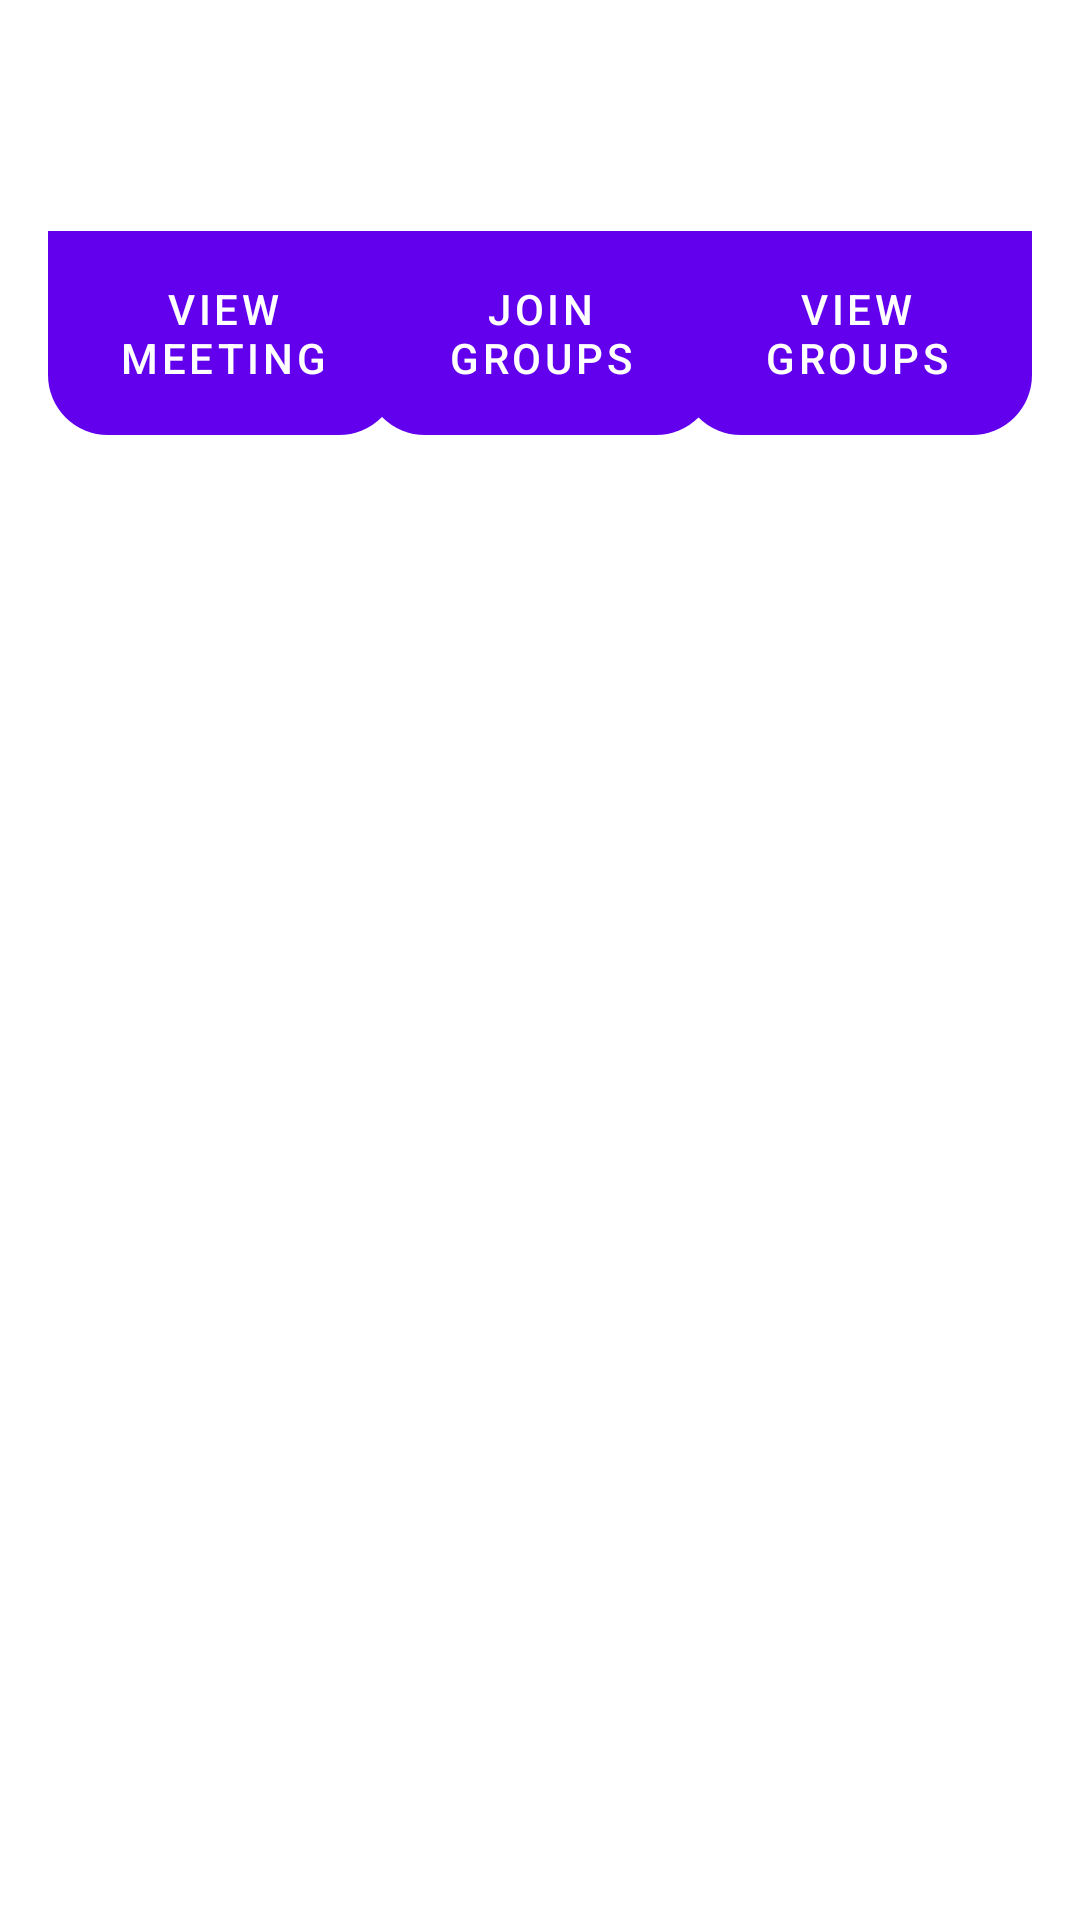

The Android layout XML behind this screen, and the referenced resources:
<!-- AndroidManifest.xml: application theme Theme.StudyBuddies -->
<!-- res/layout/fragment_a_p_i_controller.xml -->
<?xml version="1.0" encoding="utf-8"?>
<androidx.constraintlayout.widget.ConstraintLayout xmlns:android="http://schemas.android.com/apk/res/android"
    xmlns:app="http://schemas.android.com/apk/res-auto"
    xmlns:tools="http://schemas.android.com/tools"
    android:layout_width="match_parent"
    android:layout_height="match_parent"
    tools:context=".APIControllerFragment">

    <Button
        android:id="@+id/btnHome"
        android:layout_width="78dp"
        android:layout_height="45dp"
        android:layout_marginTop="24dp"
        android:background="@drawable/roundstyle"
        android:text="Home"
        app:layout_constraintEnd_toEndOf="parent"
        app:layout_constraintHorizontal_bias="0.498"
        app:layout_constraintStart_toStartOf="parent"
        app:layout_constraintTop_toTopOf="parent" />

    <Button
        android:id="@+id/btnViewMeeting"
        android:layout_width="117dp"
        android:layout_height="68dp"
        android:layout_marginStart="16dp"
        android:background="@drawable/halfround"
        android:layout_marginTop="8dp"
        android:text="View Meeting"
        app:layout_constraintStart_toStartOf="parent"
        app:layout_constraintTop_toBottomOf="@+id/btnHome" />

    <Button
        android:id="@+id/btnJoinGroup"
        android:layout_width="117dp"
        android:layout_height="68dp"
        android:layout_marginTop="8dp"
        android:background="@drawable/halfround"
        android:text="Join Groups"
        app:layout_constraintEnd_toStartOf="@+id/btnViewGroup"
        app:layout_constraintStart_toEndOf="@+id/btnViewMeeting"
        app:layout_constraintTop_toBottomOf="@+id/btnHome" />

    <Button
        android:id="@+id/btnViewGroup"
        android:layout_width="117dp"
        android:layout_height="68dp"
        android:layout_marginTop="8dp"
        android:layout_marginEnd="16dp"
        android:background="@drawable/halfround"
        android:text="View Groups"
        app:layout_constraintEnd_toEndOf="parent"
        app:layout_constraintTop_toBottomOf="@+id/btnHome" />
</androidx.constraintlayout.widget.ConstraintLayout>
<!-- resources referenced by this layout -->
<resources>
  <!-- drawable halfround (drawable) -->
  <?xml version="1.0" encoding="utf-8"?>
  <shape xmlns:android="http://schemas.android.com/apk/res/android">
      <corners android:bottomLeftRadius="20dp"
          android:bottomRightRadius="20dp"/>
  </shape>
  <style name="Theme.StudyBuddies" parent="Theme.MaterialComponents.DayNight.DarkActionBar">
          
          <item name="colorPrimary">@color/purple_500</item>
          <item name="colorPrimaryVariant">@color/purple_700</item>
          <item name="colorOnPrimary">@color/white</item>
          
          <item name="colorSecondary">@color/teal_200</item>
          <item name="colorSecondaryVariant">@color/teal_700</item>
          <item name="colorOnSecondary">@color/black</item>
          
          <item name="android:statusBarColor" tools:targetApi="l">?attr/colorPrimaryVariant</item>
          
      </style>
  <!-- not gathered from this repository: default colours our renderer supplied (Android Studio template values) -->
  <color name="purple_500">#FF6200EE</color>
  <color name="purple_700">#FF3700B3</color>
  <color name="teal_200">#FF03DAC5</color>
  <color name="teal_700">#FF018786</color>
  <color name="black">#FF000000</color>
  <color name="white">#FFFFFFFF</color>
</resources>
